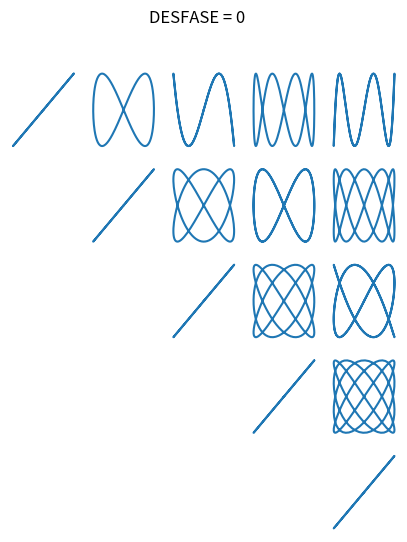
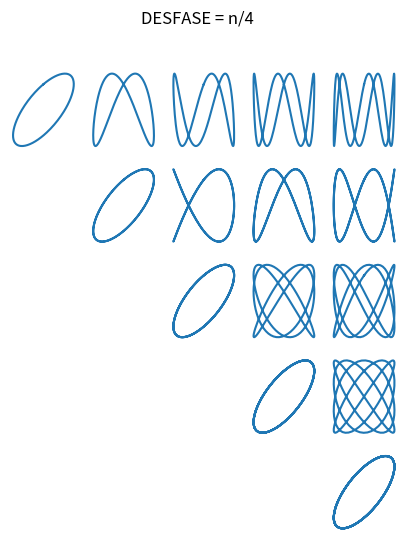
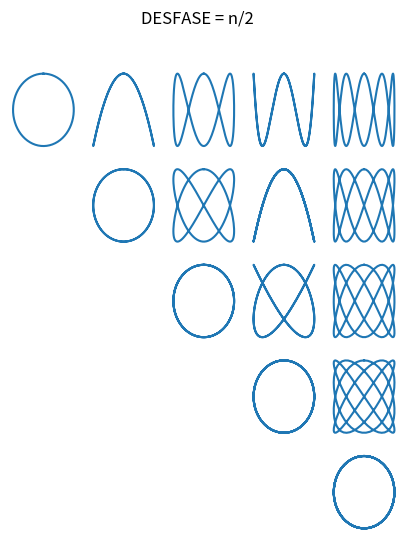

Reproduce these figures in Python, in order.
# -*- coding: utf-8 -*-
"""Untitled1.ipynb

Automatically generated by Colaboratory.

Original file is located at
    https://colab.research.google.com/drive/1RddQ53fm-cm3xEgu0dh6aGSnSQThTgKX
"""

import matplotlib.pyplot as plt
import numpy as np

def lissajous(desfase, v_desfase):
  nsides=5
  theta=np.linspace(0,2*np.pi,200)
  figure= plt.figure(figsize=(5,6))
  figure.suptitle("DESFASE = " + str(desfase))

  k=0
  for i in range(1,6):
    angulo_x= i*theta
    k +=i-1
    for j in range(i,6):
      angulo_y = j*theta
      k +=1
      ax1= figure.add_subplot(nsides,nsides,k)
      ax1.plot(np.sin(angulo_x), np.sin(angulo_y + v_desfase))
      plt.axis("off")
desfase=np.array(["0", "n/4", "n/2" ])
v_desfase =np.array([0, np.pi/4, np.pi/2])
for z in range(0,3):
  lissajous(desfase[z], v_desfase[z])

plt.show()